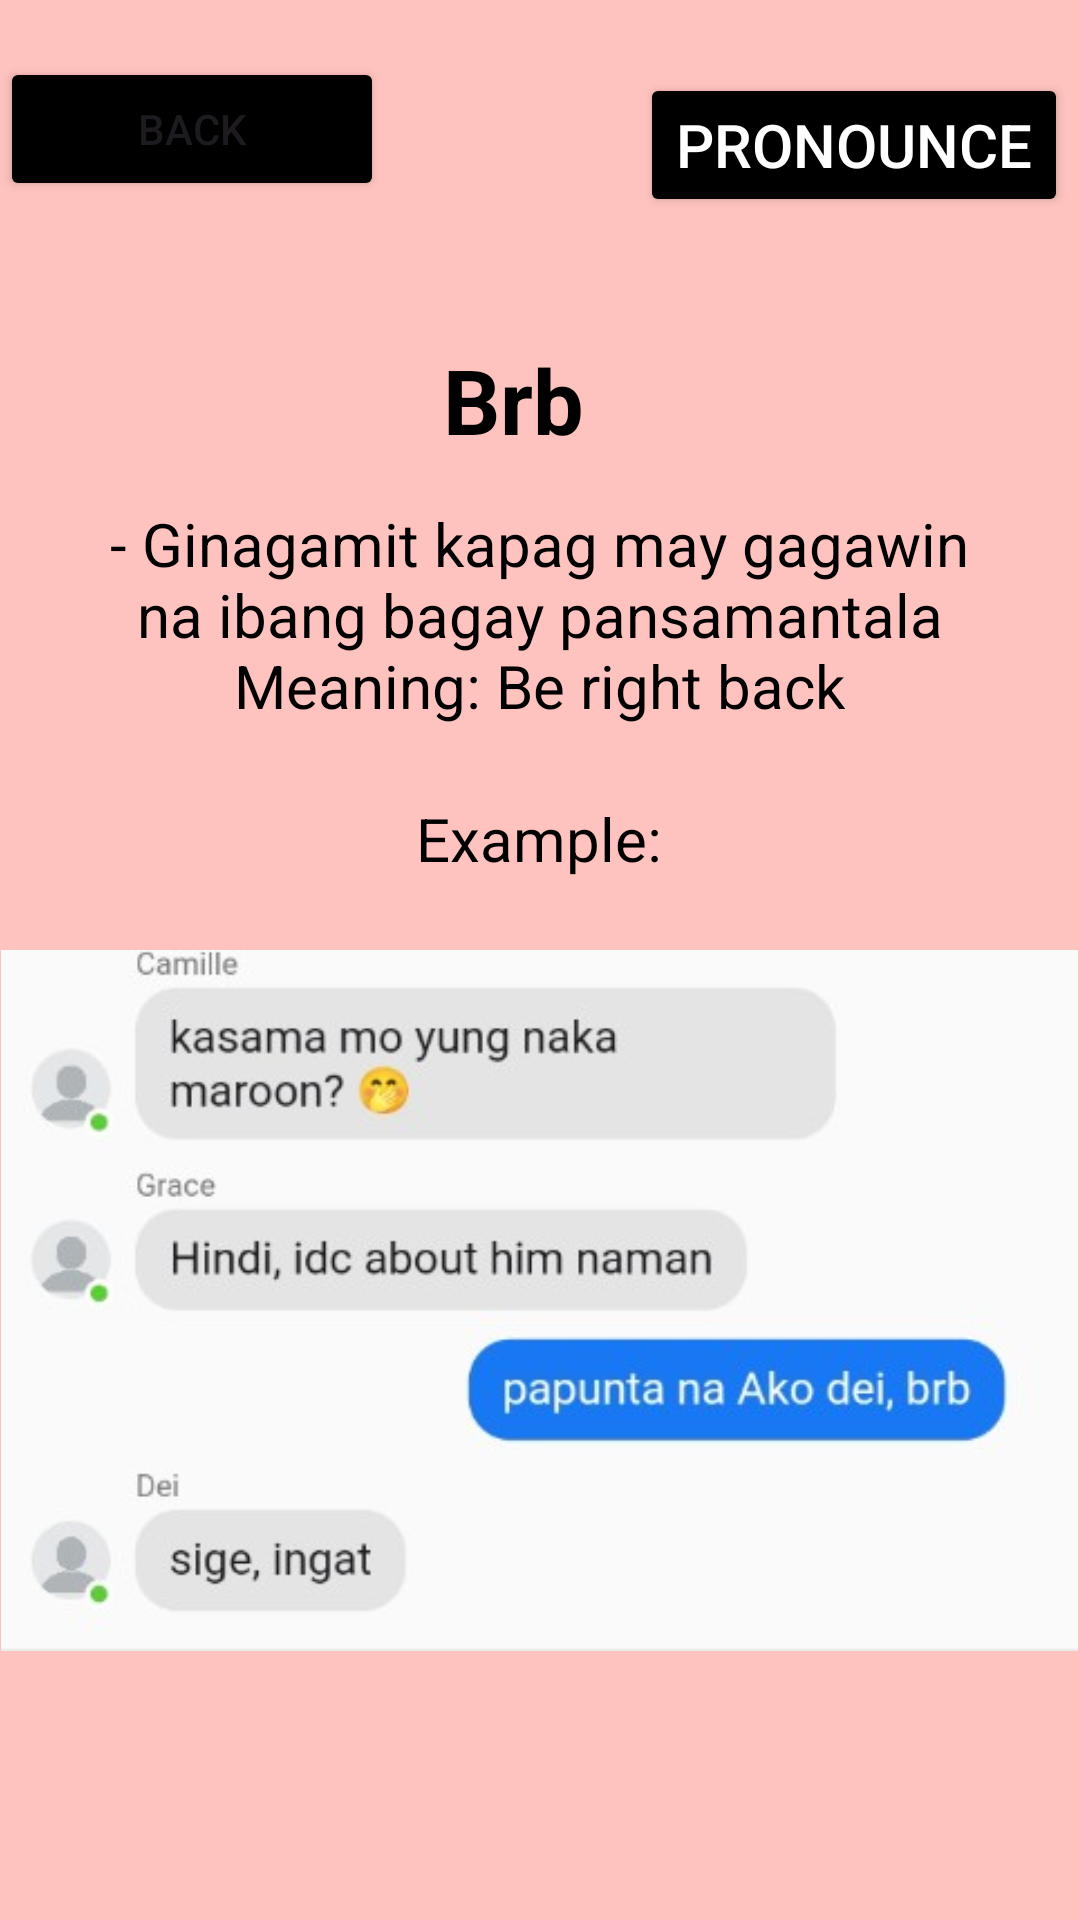

Write the Android layout XML for this screen, with the resource values it uses.
<!-- AndroidManifest.xml: application theme Theme.GLang -->
<!-- res/layout/activity_brb.xml -->
<?xml version="1.0" encoding="utf-8"?>
<RelativeLayout xmlns:android="http://schemas.android.com/apk/res/android"
    xmlns:app="http://schemas.android.com/apk/res-auto"
    xmlns:tools="http://schemas.android.com/tools"
    android:id="@+id/main"
    android:layout_width="match_parent"
    android:layout_height="match_parent"
    android:background="@drawable/our"
    tools:context=".brb">


    <Button
        android:id="@+id/balikon"
        android:layout_width="128dp"
        android:layout_height="wrap_content"
        android:layout_marginTop="19dp"
        android:layout_marginBottom="35dp"
        android:backgroundTint="@color/black"
        android:text="Back" />

    <Button
        android:id="@+id/pronounce"
        android:layout_width="wrap_content"
        android:layout_height="wrap_content"
        android:layout_below="@+id/beright"
        android:layout_alignParentEnd="true"
        android:layout_marginTop="-586dp"
        android:layout_marginEnd="4dp"
        android:layout_marginBottom="30dp"
        android:backgroundTint="@color/black"
        android:onClick="play"
        android:text="Pronounce"
        android:textColor="@color/white"
        android:textSize="20dp" />

    <TextView
        android:id="@+id/question"
        android:layout_width="394dp"
        android:layout_height="wrap_content"
        android:layout_below="@id/balikon"
        android:layout_alignParentEnd="true"
        android:layout_marginTop="1dp"
        android:layout_marginEnd="18dp"
        android:layout_marginBottom="30dp"
        android:gravity="center_horizontal"
        android:padding="10dp"
        android:text="Brb"
        android:textColor="@color/black"
        android:textSize="30sp"
        android:textStyle="bold"
        app:layout_constraintEnd_toEndOf="parent"
        app:layout_constraintHorizontal_bias="0.53"
        app:layout_constraintStart_toStartOf="parent"
        app:layout_constraintTop_toTopOf="parent" />

    <TextView
        android:id="@+id/ak"
        android:layout_width="407dp"
        android:layout_height="123dp"
        android:layout_below="@id/question"
        android:layout_centerHorizontal="true"
        android:layout_marginTop="-28dp"
        android:layout_marginEnd="1dp"
        android:layout_marginBottom="3dp"
        android:gravity="center_horizontal"
        android:padding="2dp"
        android:text="- Ginagamit kapag may gagawin na ibang bagay pansamantala








                                                     Meaning: Be right back"
        android:textColor="@color/black"
        android:textSize="20sp"
        app:layout_constraintEnd_toEndOf="parent"
        app:layout_constraintHorizontal_bias="0.53"
        app:layout_constraintStart_toStartOf="parent"
        app:layout_constraintTop_toTopOf="parent" />

    <TextView
        android:id="@+id/ex"
        android:layout_width="394dp"
        android:layout_height="wrap_content"
        android:layout_below="@id/ak"
        android:layout_centerHorizontal="true"
        android:layout_marginTop="-28dp"
        android:layout_marginEnd="1dp"
        android:layout_marginBottom="3dp"
        android:gravity="center_horizontal"
        android:padding="2dp"
        android:text="Example:"
        android:textColor="@color/black"
        android:textSize="20sp"
        app:layout_constraintEnd_toEndOf="parent"
        app:layout_constraintHorizontal_bias="0.53"
        app:layout_constraintStart_toStartOf="parent"
        app:layout_constraintTop_toTopOf="parent" />

    <ImageView
        android:id="@id/beright"
        android:layout_width="359dp"
        android:layout_height="353dp"
        android:layout_below="@id/ak"
        android:layout_centerInParent="true"
        android:layout_marginTop="-35dp"
        android:src="@drawable/brb" />

</RelativeLayout>
<!-- resources referenced by this layout -->
<resources>
  <!-- drawable brb: jpg bitmap (drawable, 19888 bytes) -->
  <!-- drawable our: png bitmap (drawable, 1134 bytes) -->
  <style name="Theme.GLang" parent="Base.Theme.GLang" />
  <style name="Base.Theme.GLang" parent="Theme.Material3.DayNight.NoActionBar">
          
          
      </style>
  <!-- not gathered from this repository: default colours our renderer supplied (Android Studio template values) -->
  <color name="black">#FF000000</color>
  <color name="white">#FFFFFFFF</color>
</resources>
